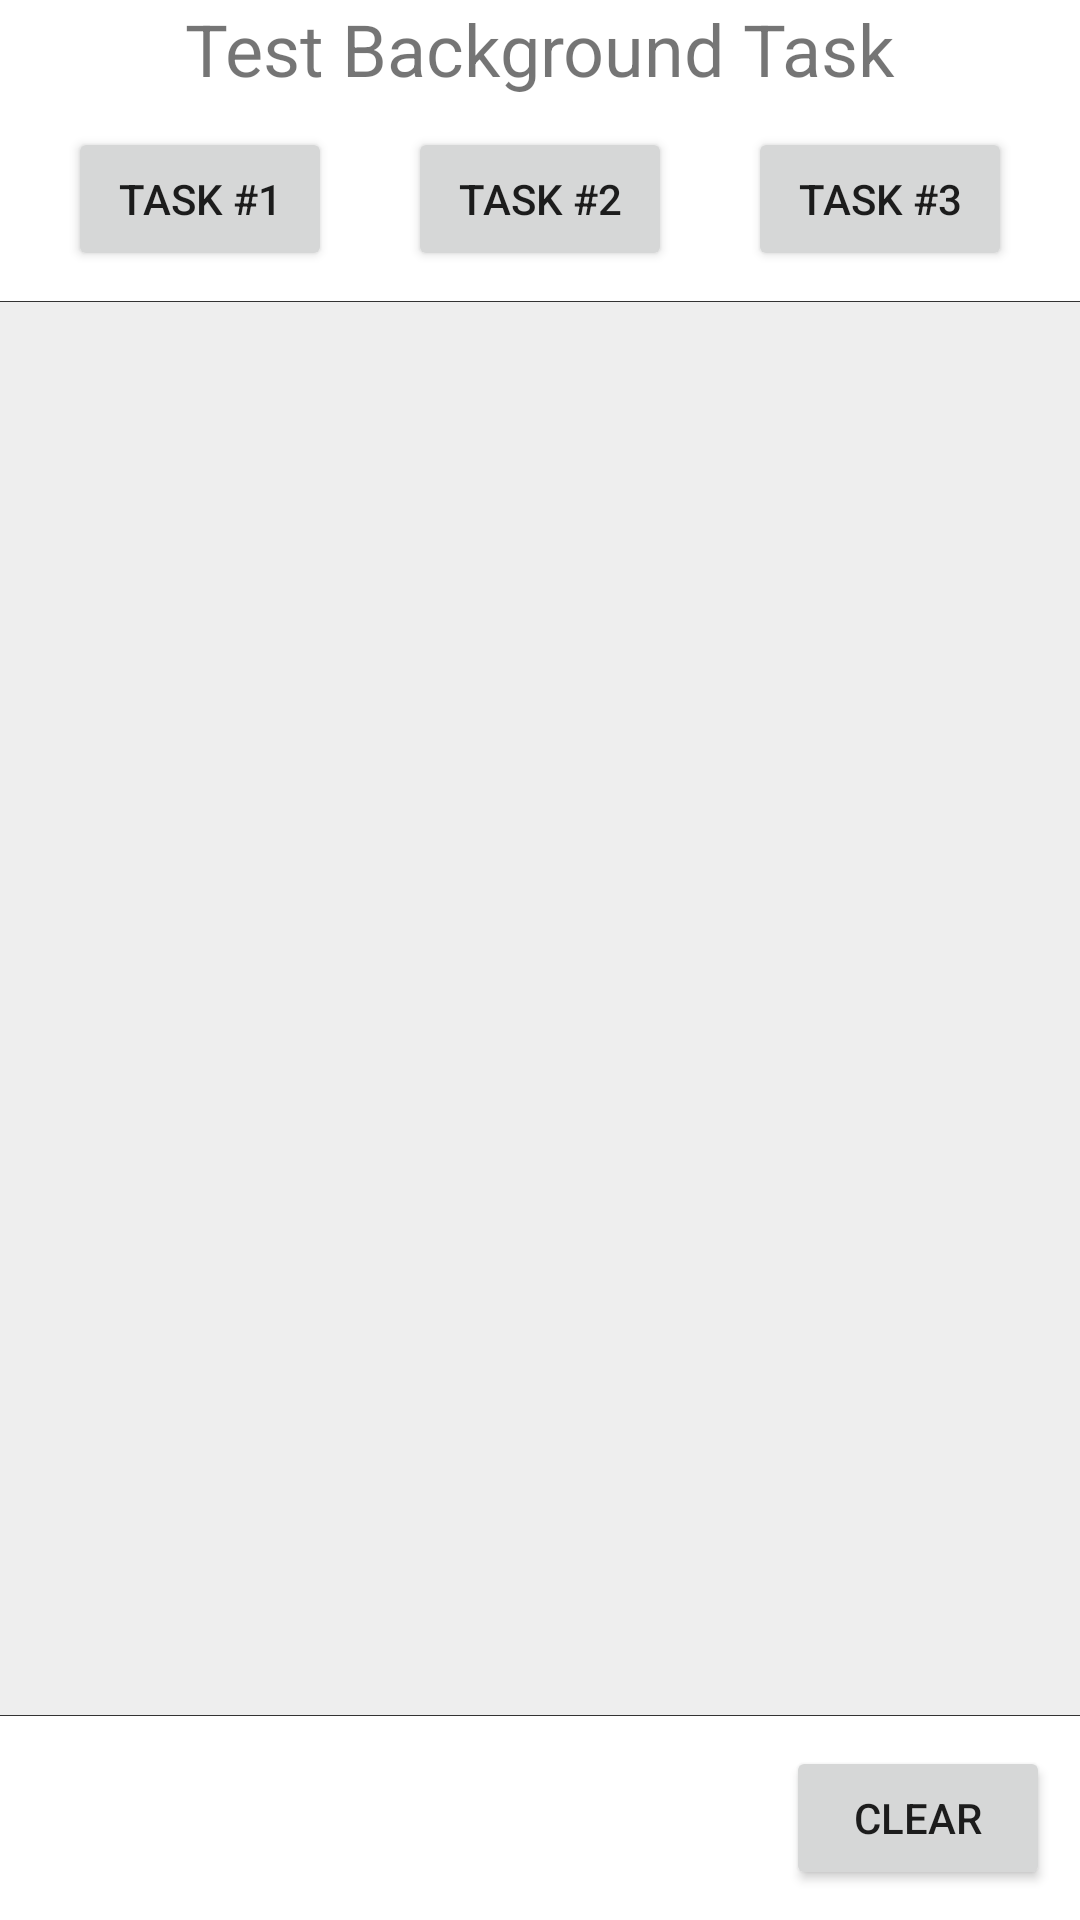

The Android layout XML behind this screen, and the referenced resources:
<!-- AndroidManifest.xml: fallback theme Theme.MaterialComponents.DayNight.NoActionBar -->
<!-- res/layout/fragment_main.xml -->
<?xml version="1.0" encoding="utf-8"?>
<RelativeLayout xmlns:android="http://schemas.android.com/apk/res/android"
    android:layout_width="match_parent"
    android:layout_height="match_parent"
    android:layout_margin="10dp">

    <TextView
        android:id="@+id/title"
        android:layout_width="match_parent"
        android:layout_height="wrap_content"
        android:gravity="center"
        android:text="Test Background Task"
        android:textSize="24sp" />

    <LinearLayout
        android:id="@+id/buttonHolder"
        android:layout_width="match_parent"
        android:layout_height="wrap_content"
        android:layout_below="@+id/title"
        android:layout_margin="10dp">

        <Space
            android:layout_width="0dp"
            android:layout_height="1dp"
            android:layout_weight="1" />

        <Button
            android:id="@+id/testBtn1"
            android:layout_width="wrap_content"
            android:layout_height="wrap_content"
            android:text="Task #1" />

        <Space
            android:layout_width="0dp"
            android:layout_height="1dp"
            android:layout_weight="2" />

        <Button
            android:id="@+id/testBtn2"
            android:layout_width="wrap_content"
            android:layout_height="wrap_content"
            android:text="Task #2" />

        <Space
            android:layout_width="0dp"
            android:layout_height="1dp"
            android:layout_weight="2" />

        <Button
            android:id="@+id/testBtn3"
            android:layout_width="wrap_content"
            android:layout_height="wrap_content"
            android:text="Task #3" />

        <Space
            android:layout_width="0dp"
            android:layout_height="1dp"
            android:layout_weight="1" />
    </LinearLayout>

    <View
        android:id="@+id/divider1"
        android:layout_width="match_parent"
        android:layout_height="1px"
        android:layout_below="@id/buttonHolder"
        android:background="#333" />

    <ScrollView
        android:layout_width="match_parent"
        android:layout_height="0dp"
        android:layout_above="@id/dividerBot"
        android:layout_below="@id/divider1"
        android:background="#eee">

        <HorizontalScrollView
            android:layout_width="wrap_content"
            android:layout_height="wrap_content">

            <TextView
                android:id="@+id/textResult"
                android:layout_width="wrap_content"
                android:layout_height="wrap_content" />
        </HorizontalScrollView>
    </ScrollView>

    <View
        android:id="@+id/dividerBot"
        android:layout_width="match_parent"
        android:layout_height="1px"
        android:layout_above="@+id/clearBtn"
        android:background="#333" />

    <Button
        android:id="@+id/clearBtn"
        android:layout_width="wrap_content"
        android:layout_height="wrap_content"
        android:layout_alignParentEnd="true"
        android:layout_alignParentBottom="true"
        android:layout_margin="10dp"
        android:text="Clear" />
</RelativeLayout>
<!-- resources referenced by this layout -->
<resources>

</resources>
